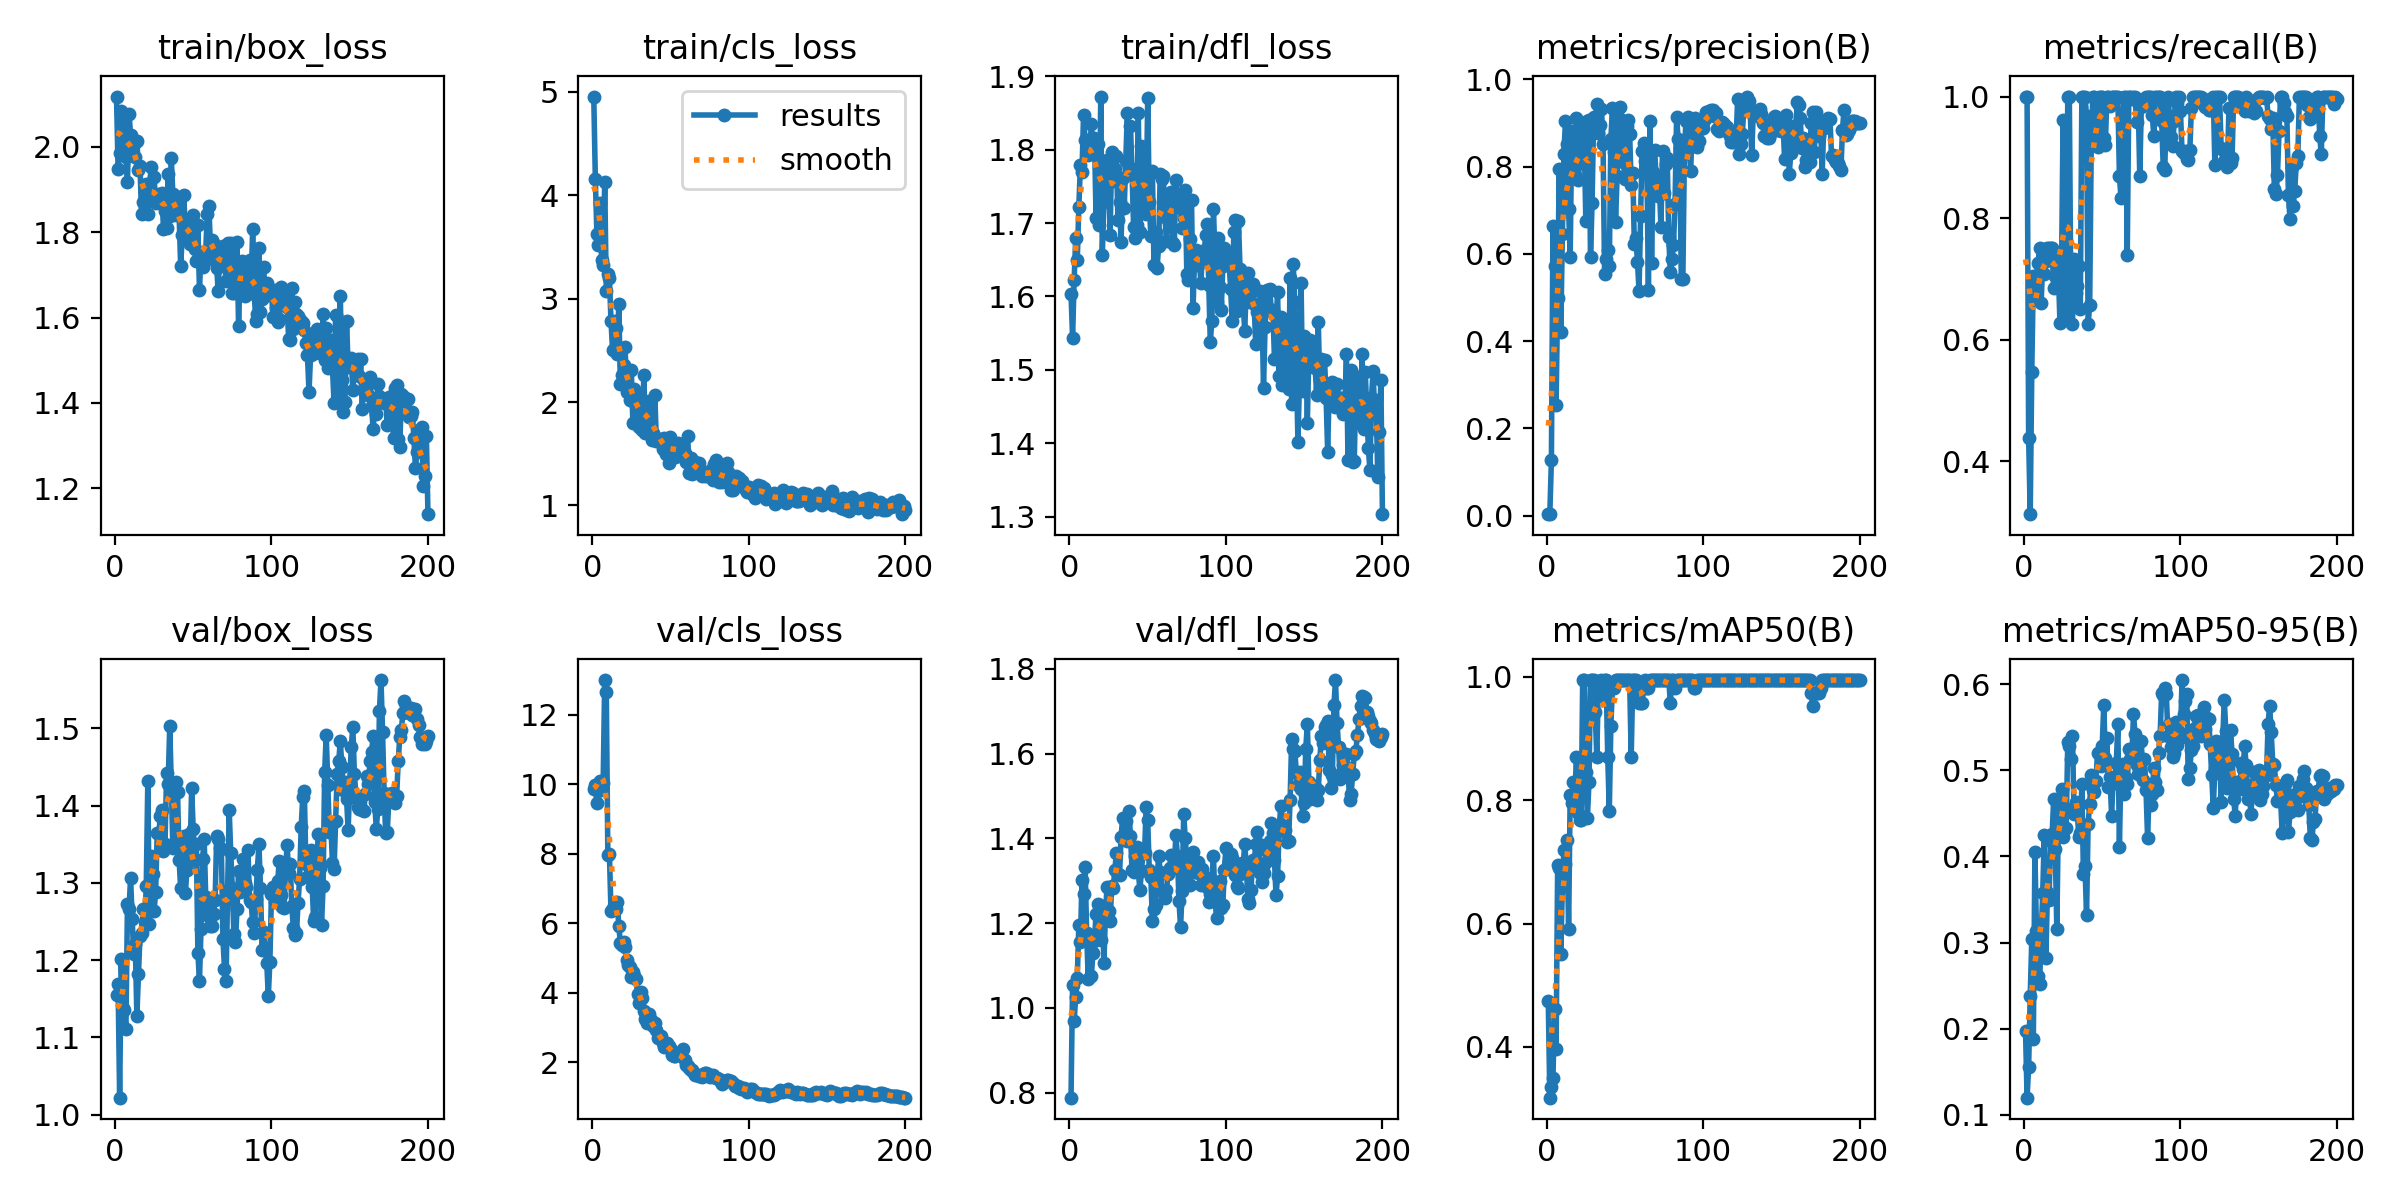

Values plotted in this chart, from the file beside it:
epoch, time, train/box_loss, train/cls_loss, train/dfl_loss, metrics/precision(B), metrics/recall(B), metrics/mAP50(B), metrics/mAP50-95(B), val/box_loss, val/cls_loss, val/dfl_loss, lr/pg0, lr/pg1, lr/pg2
1, 46.02, 2.117, 4.956, 1.604, 0.00435, 1, 0.4752, 0.1974, 1.155, 9.865, 0.7885, 0.0004057, 0.0004057, 0.0004057
2, 106.5, 1.947, 4.162, 1.544, 0.00365, 1, 0.3178, 0.1196, 1.169, 9.968, 1.055, 0.0008183, 0.0008183, 0.0008183
3, 160, 1.984, 3.621, 1.623, 0.1272, 0.4375, 0.3345, 0.1559, 1.022, 9.445, 0.9684, 0.001227, 0.001227, 0.001227
4, 201.6, 2.082, 3.522, 1.68, 0.6646, 0.3125, 0.35, 0.2373, 1.201, 9.805, 1.025, 0.001231, 0.001231, 0.001231
5, 246.1, 2.062, 3.925, 1.65, 0.5717, 0.5471, 0.4621, 0.3037, 1.139, 10.1, 1.071, 0.001225, 0.001225, 0.001225
6, 287.8, 2.04, 3.37, 1.722, 0.253, 0.7046, 0.3971, 0.1877, 1.135, 10.1, 1.196, 0.001219, 0.001219, 0.001219
7, 329.5, 1.975, 3.326, 1.779, 0.4991, 0.673, 0.6944, 0.4057, 1.111, 10.04, 1.155, 0.001213, 0.001213, 0.001213
8, 370.6, 1.917, 4.132, 1.769, 0.7944, 0.7027, 0.6895, 0.3132, 1.272, 13, 1.302, 0.001207, 0.001207, 0.001207
9, 412.3, 2.077, 3.079, 1.847, 0.4203, 0.726, 0.5511, 0.2614, 1.267, 12.67, 1.268, 0.0012, 0.0012, 0.0012
10, 453.7, 2.027, 3.238, 1.813, 0.6451, 0.75, 0.6594, 0.2519, 1.306, 7.954, 1.334, 0.001194, 0.001194, 0.001194
11, 495.5, 1.985, 3.198, 1.813, 0.829, 0.6596, 0.7198, 0.3082, 1.253, 8.003, 1.177, 0.001188, 0.001188, 0.001188
12, 536.7, 2.006, 2.787, 1.793, 0.9052, 0.731, 0.6972, 0.3581, 1.208, 6.341, 1.067, 0.001182, 0.001182, 0.001182
13, 578.3, 1.975, 2.505, 1.798, 0.8517, 0.7086, 0.7363, 0.425, 1.221, 6.436, 1.156, 0.001176, 0.001176, 0.001176
14, 619.5, 2.013, 2.782, 1.835, 0.702, 0.7292, 0.5908, 0.282, 1.128, 6.458, 1.076, 0.00117, 0.00117, 0.00117
15, 661, 1.944, 2.719, 1.799, 0.5934, 0.75, 0.8083, 0.3582, 1.181, 6.409, 1.13, 0.001163, 0.001163, 0.001163
16, 702.3, 1.956, 2.469, 1.815, 0.8813, 0.75, 0.796, 0.3493, 1.232, 6.614, 1.158, 0.001157, 0.001157, 0.001157
17, 743.6, 1.842, 2.948, 1.707, 0.7794, 0.75, 0.8292, 0.4179, 1.235, 5.917, 1.223, 0.001151, 0.001151, 0.001151
18, 785.6, 1.87, 2.175, 1.808, 0.7806, 0.75, 0.8042, 0.4257, 1.266, 5.424, 1.245, 0.001145, 0.001145, 0.001145
19, 826.5, 1.893, 2.26, 1.698, 0.9117, 0.6856, 0.8706, 0.4667, 1.25, 5.377, 1.212, 0.001139, 0.001139, 0.001139
20, 867.8, 1.911, 2.36, 1.872, 0.7692, 0.7051, 0.7794, 0.4089, 1.295, 5.462, 1.159, 0.001132, 0.001132, 0.001132
21, 908.9, 1.841, 2.533, 1.657, 0.8084, 0.7324, 0.7689, 0.3156, 1.432, 5.309, 1.241, 0.001126, 0.001126, 0.001126
22, 949.8, 1.882, 2.097, 1.729, 0.8672, 0.7114, 0.7689, 0.4457, 1.247, 4.946, 1.106, 0.00112, 0.00112, 0.00112
23, 991.3, 1.952, 2.314, 1.763, 0.8911, 0.6273, 0.995, 0.4589, 1.335, 4.783, 1.221, 0.001114, 0.001114, 0.001114
24, 1032, 1.888, 2.02, 1.785, 0.8601, 0.7129, 0.995, 0.479, 1.311, 4.747, 1.286, 0.001108, 0.001108, 0.001108
25, 1073, 1.929, 2.309, 1.771, 0.6752, 0.9618, 0.8456, 0.4224, 1.263, 4.442, 1.229, 0.001102, 0.001102, 0.001102
26, 1114, 1.869, 1.795, 1.684, 0.9051, 0.7463, 0.771, 0.4562, 1.288, 4.587, 1.204, 0.001095, 0.001095, 0.001095
27, 1155, 1.88, 2.127, 1.797, 0.9065, 0.6342, 0.8292, 0.4335, 1.365, 4.476, 1.288, 0.001089, 0.001089, 0.001089
28, 1196, 1.888, 1.962, 1.757, 0.5925, 1, 0.995, 0.5333, 1.363, 4.38, 1.284, 0.001083, 0.001083, 0.001083
29, 1237, 1.87, 2.057, 1.773, 0.7175, 1, 0.995, 0.5285, 1.387, 3.961, 1.326, 0.001077, 0.001077, 0.001077
30, 1278, 1.892, 1.756, 1.791, 0.9129, 0.6577, 0.995, 0.5134, 1.394, 3.696, 1.364, 0.001071, 0.001071, 0.001071
31, 1319, 1.807, 1.833, 1.704, 0.8928, 0.625, 0.9432, 0.5401, 1.341, 4.031, 1.316, 0.001064, 0.001064, 0.001064
32, 1361, 1.848, 1.732, 1.729, 0.943, 0.7326, 0.8706, 0.4495, 1.351, 3.848, 1.313, 0.001058, 0.001058, 0.001058
33, 1402, 1.809, 2.258, 1.675, 0.8769, 0.6759, 0.9825, 0.4631, 1.443, 3.462, 1.403, 0.001052, 0.001052, 0.001052
34, 1443, 1.935, 1.701, 1.761, 0.8952, 0.6875, 0.9825, 0.4547, 1.428, 3.229, 1.449, 0.001046, 0.001046, 0.001046
35, 1484, 1.837, 1.923, 1.72, 0.9312, 0.7216, 0.995, 0.423, 1.503, 3.136, 1.445, 0.00104, 0.00104, 0.00104
36, 1524, 1.972, 2.014, 1.784, 0.8525, 0.6495, 0.9682, 0.4268, 1.428, 3.394, 1.441, 0.001033, 0.001033, 0.001033
37, 1565, 1.889, 1.72, 1.85, 0.553, 1, 0.995, 0.4837, 1.345, 3.237, 1.395, 0.001027, 0.001027, 0.001027
38, 1607, 1.864, 1.631, 1.777, 0.5885, 1, 0.995, 0.3794, 1.418, 3.195, 1.464, 0.001021, 0.001021, 0.001021
39, 1648, 1.839, 1.701, 1.833, 0.6097, 1, 0.8706, 0.3891, 1.43, 3.041, 1.405, 0.001015, 0.001015, 0.001015
40, 1689, 1.881, 2.071, 1.768, 0.5731, 0.9686, 0.7834, 0.3317, 1.418, 3.117, 1.326, 0.001009, 0.001009, 0.001009
41, 1731, 1.84, 1.623, 1.694, 0.8624, 0.625, 0.921, 0.4374, 1.329, 2.924, 1.321, 0.001002, 0.001002, 0.001002
42, 1772, 1.719, 1.634, 1.679, 0.9338, 0.6562, 0.9825, 0.4609, 1.293, 2.7, 1.359, 0.0009963, 0.0009963, 0.0009963
43, 1813, 1.792, 1.627, 1.697, 0.8332, 0.9212, 0.9825, 0.4952, 1.353, 2.71, 1.38, 0.0009901, 0.0009901, 0.0009901
44, 1854, 1.888, 1.638, 1.849, 0.6736, 1, 0.995, 0.4768, 1.36, 2.757, 1.323, 0.0009839, 0.0009839, 0.0009839
45, 1896, 1.798, 1.545, 1.687, 0.7784, 1, 0.995, 0.4754, 1.287, 2.555, 1.278, 0.0009778, 0.0009778, 0.0009778
46, 1937, 1.825, 1.653, 1.805, 0.9118, 0.9626, 0.995, 0.4881, 1.317, 2.439, 1.323, 0.0009716, 0.0009716, 0.0009716
47, 1978, 1.797, 1.499, 1.728, 0.9362, 0.9169, 0.995, 0.5205, 1.364, 2.49, 1.366, 0.0009654, 0.0009654, 0.0009654
48, 2019, 1.773, 1.533, 1.758, 0.8578, 1, 0.995, 0.5207, 1.336, 2.539, 1.366, 0.0009592, 0.0009592, 0.0009592
49, 2060, 1.802, 1.407, 1.713, 0.8103, 1, 0.995, 0.5052, 1.423, 2.458, 1.474, 0.000953, 0.000953, 0.000953
50, 2101, 1.839, 1.666, 1.87, 0.7716, 1, 0.995, 0.528, 1.369, 2.412, 1.442, 0.0009468, 0.0009468, 0.0009468
51, 2142, 1.76, 1.568, 1.729, 0.8936, 0.9325, 0.995, 0.5767, 1.33, 2.193, 1.326, 0.0009406, 0.0009406, 0.0009406
52, 2183, 1.731, 1.603, 1.682, 0.9064, 0.9205, 0.995, 0.5144, 1.351, 2.166, 1.309, 0.0009344, 0.0009344, 0.0009344
53, 2224, 1.816, 1.466, 1.771, 0.8749, 1, 0.995, 0.5374, 1.209, 2.181, 1.206, 0.0009283, 0.0009283, 0.0009283
54, 2265, 1.664, 1.474, 1.643, 0.7573, 1, 0.8706, 0.4806, 1.173, 2.225, 1.234, 0.0009221, 0.0009221, 0.0009221
55, 2306, 1.751, 1.608, 1.688, 0.7861, 0.9837, 0.995, 0.4929, 1.241, 2.263, 1.243, 0.0009159, 0.0009159, 0.0009159
56, 2347, 1.718, 1.541, 1.639, 0.6236, 1, 0.995, 0.4471, 1.331, 2.213, 1.303, 0.0009097, 0.0009097, 0.0009097
57, 2388, 1.737, 1.581, 1.669, 0.6354, 1, 0.995, 0.4903, 1.357, 2.234, 1.359, 0.0009035, 0.0009035, 0.0009035
58, 2429, 1.755, 1.513, 1.767, 0.582, 1, 0.97, 0.4857, 1.282, 2.383, 1.322, 0.0008973, 0.0008973, 0.0008973
59, 2470, 1.843, 1.502, 1.76, 0.5152, 1, 0.9575, 0.5085, 1.258, 2.046, 1.278, 0.0008911, 0.0008911, 0.0008911
60, 2511, 1.861, 1.42, 1.764, 0.6871, 1, 0.9575, 0.5537, 1.273, 1.914, 1.277, 0.0008849, 0.0008849, 0.0008849
... 140 more rows
